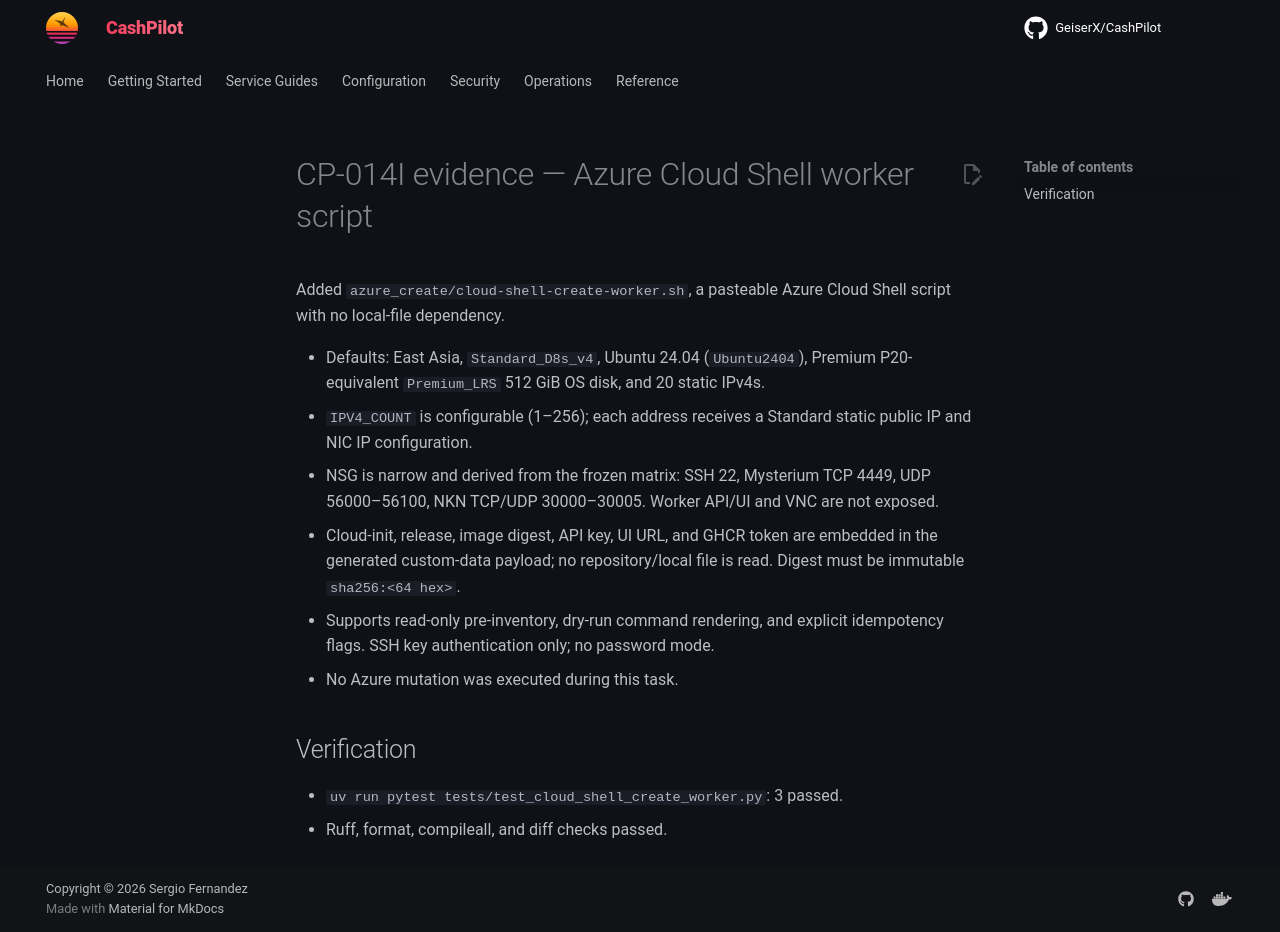

repository: assetforgeai-tech/CashPilot · page: evidence/CP-014I-2026-09-22/index.html · generator: mkdocs

# CP-014I evidence — Azure Cloud Shell worker script

Added `azure_create/cloud-shell-create-worker.sh`, a pasteable Azure Cloud
Shell script with no local-file dependency.

- Defaults: East Asia, `Standard_D8s_v4`, Ubuntu 24.04 (`Ubuntu2404`),
  Premium P20-equivalent `Premium_LRS` 512 GiB OS disk, and 20 static IPv4s.
- `IPV4_COUNT` is configurable (1–256); each address receives a Standard
  static public IP and NIC IP configuration.
- NSG is narrow and derived from the frozen matrix: SSH 22, Mysterium TCP
  4449, UDP 56000–56100, NKN TCP/UDP 30000–30005. Worker API/UI and VNC are
  not exposed.
- Cloud-init, release, image digest, API key, UI URL, and GHCR token are
  embedded in the generated custom-data payload; no repository/local file is
  read. Digest must be immutable `sha256:<64 hex>`.
- Supports read-only pre-inventory, dry-run command rendering, and explicit
  idempotency flags. SSH key authentication only; no password mode.
- No Azure mutation was executed during this task.

## Verification

- `uv run pytest tests/test_cloud_shell_create_worker.py`: 3 passed.
- Ruff, format, compileall, and diff checks passed.
